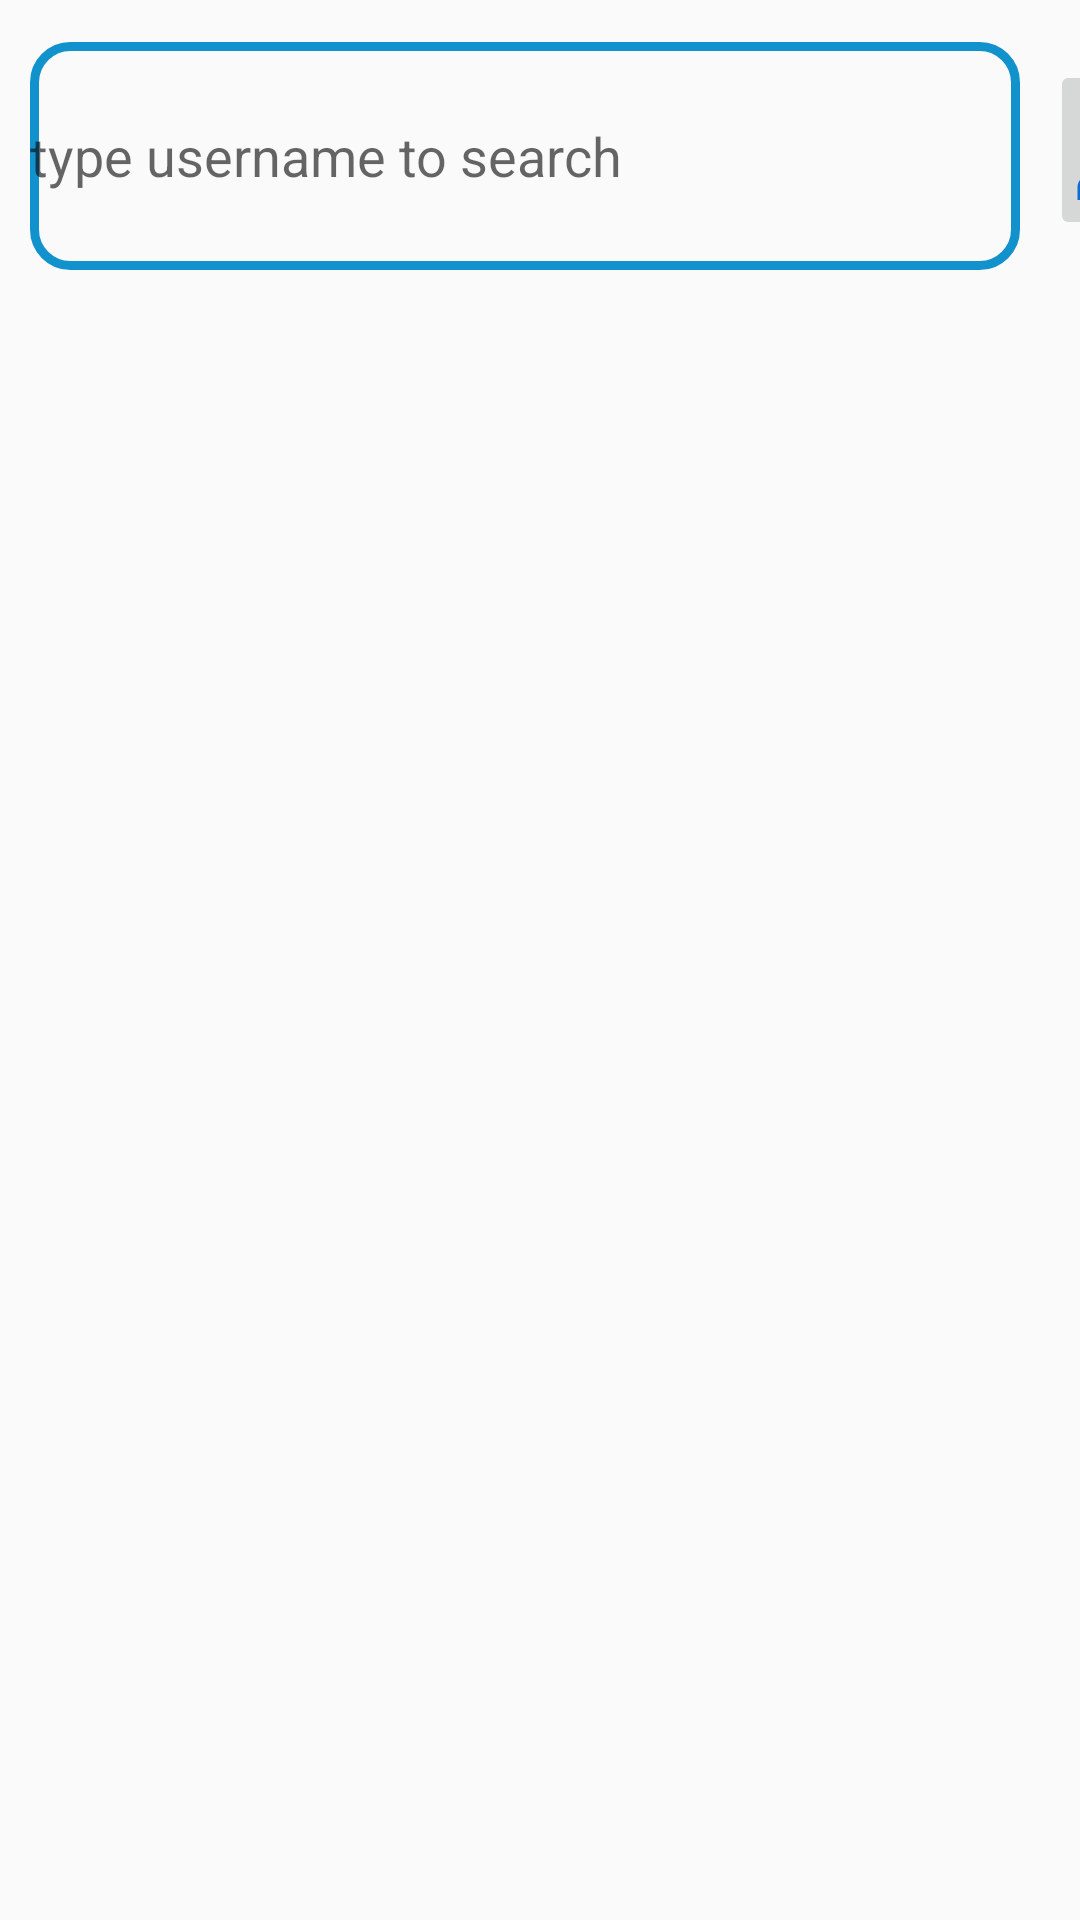

This screen was rendered from an Android layout file. Write that file and the resources it references.
<!-- AndroidManifest.xml: application theme Theme.SImpleChat -->
<!-- res/layout/activity_search_users.xml -->
<?xml version="1.0" encoding="utf-8"?>
<androidx.constraintlayout.widget.ConstraintLayout xmlns:android="http://schemas.android.com/apk/res/android"
    xmlns:app="http://schemas.android.com/apk/res-auto"
    xmlns:tools="http://schemas.android.com/tools"
    android:layout_width="match_parent"
    android:layout_height="match_parent"
    tools:context=".ui.SearchUsers">

    <LinearLayout
        android:id="@+id/linearLayout2"
        android:layout_width="match_parent"
        android:layout_height="80dp"
        android:layout_marginTop="10dp"
        app:layout_constraintEnd_toEndOf="parent"
        app:layout_constraintStart_toStartOf="parent"
        android:orientation="horizontal"
        app:layout_constraintTop_toTopOf="parent">

        <EditText
            android:hint="@string/type_username_to_search"
            android:id="@+id/edtSearch"
            android:layout_width="330dp"
            android:layout_height="match_parent"
            android:layout_marginTop="4dp"
            android:layout_marginRight="10dp"
            android:layout_marginLeft="10dp"
            android:background="@drawable/search_bar_background"
            app:layout_constraintEnd_toEndOf="parent"
            app:layout_constraintStart_toStartOf="parent"
            app:layout_constraintTop_toTopOf="parent"
            android:autofillHints="" />

        <ImageButton
            android:id="@+id/btnPersonSearch"
            android:layout_marginTop="10dp"
            android:layout_width="60dp"
            android:layout_height="60dp"
            android:foregroundTint="@color/myBlue"
            android:src="@drawable/baseline_person_search_24" />
    </LinearLayout>


    <androidx.recyclerview.widget.RecyclerView
        android:id="@+id/searchResultsRecyclerView"
        android:layout_width="383dp"
        android:layout_height="568dp"
        android:layout_marginTop="4dp"
        app:layout_constraintEnd_toEndOf="parent"
        app:layout_constraintStart_toStartOf="parent"
        app:layout_constraintTop_toBottomOf="@+id/linearLayout2" />
</androidx.constraintlayout.widget.ConstraintLayout>
<!-- resources referenced by this layout -->
<resources>
  <color name="myBlue">#1292CC</color>
  <!-- drawable baseline_person_search_24 (drawable) -->
  <vector android:height="50dp" android:tint="#0C6CD4"
      android:viewportHeight="24" android:viewportWidth="24"
      android:width="50dp" xmlns:android="http://schemas.android.com/apk/res/android">
      <path android:fillColor="@android:color/white" android:pathData="M10,8m-4,0a4,4 0,1 1,8 0a4,4 0,1 1,-8 0"/>
      <path android:fillColor="@android:color/white" android:pathData="M10.35,14.01C7.62,13.91 2,15.27 2,18v2h9.54C9.07,17.24 10.31,14.11 10.35,14.01z"/>
      <path android:fillColor="@android:color/white" android:pathData="M19.43,18.02C19.79,17.43 20,16.74 20,16c0,-2.21 -1.79,-4 -4,-4s-4,1.79 -4,4c0,2.21 1.79,4 4,4c0.74,0 1.43,-0.22 2.02,-0.57L20.59,22L22,20.59L19.43,18.02zM16,18c-1.1,0 -2,-0.9 -2,-2c0,-1.1 0.9,-2 2,-2s2,0.9 2,2C18,17.1 17.1,18 16,18z"/>
  </vector>
  <!-- drawable search_bar_background (drawable) -->
  <?xml version="1.0" encoding="utf-8"?>
  <shape xmlns:android="http://schemas.android.com/apk/res/android">
      <corners android:radius="12dp"/>
      <stroke android:color="@color/myBlue" android:width="3dp"/>
  
  </shape>
  <string name="type_username_to_search">type username to search</string>
  <style name="Theme.SImpleChat" parent="Base.Theme.SImpleChat" />
  <style name="Base.Theme.SImpleChat" parent="Theme.AppCompat.Light">
          
          
      </style>
</resources>
